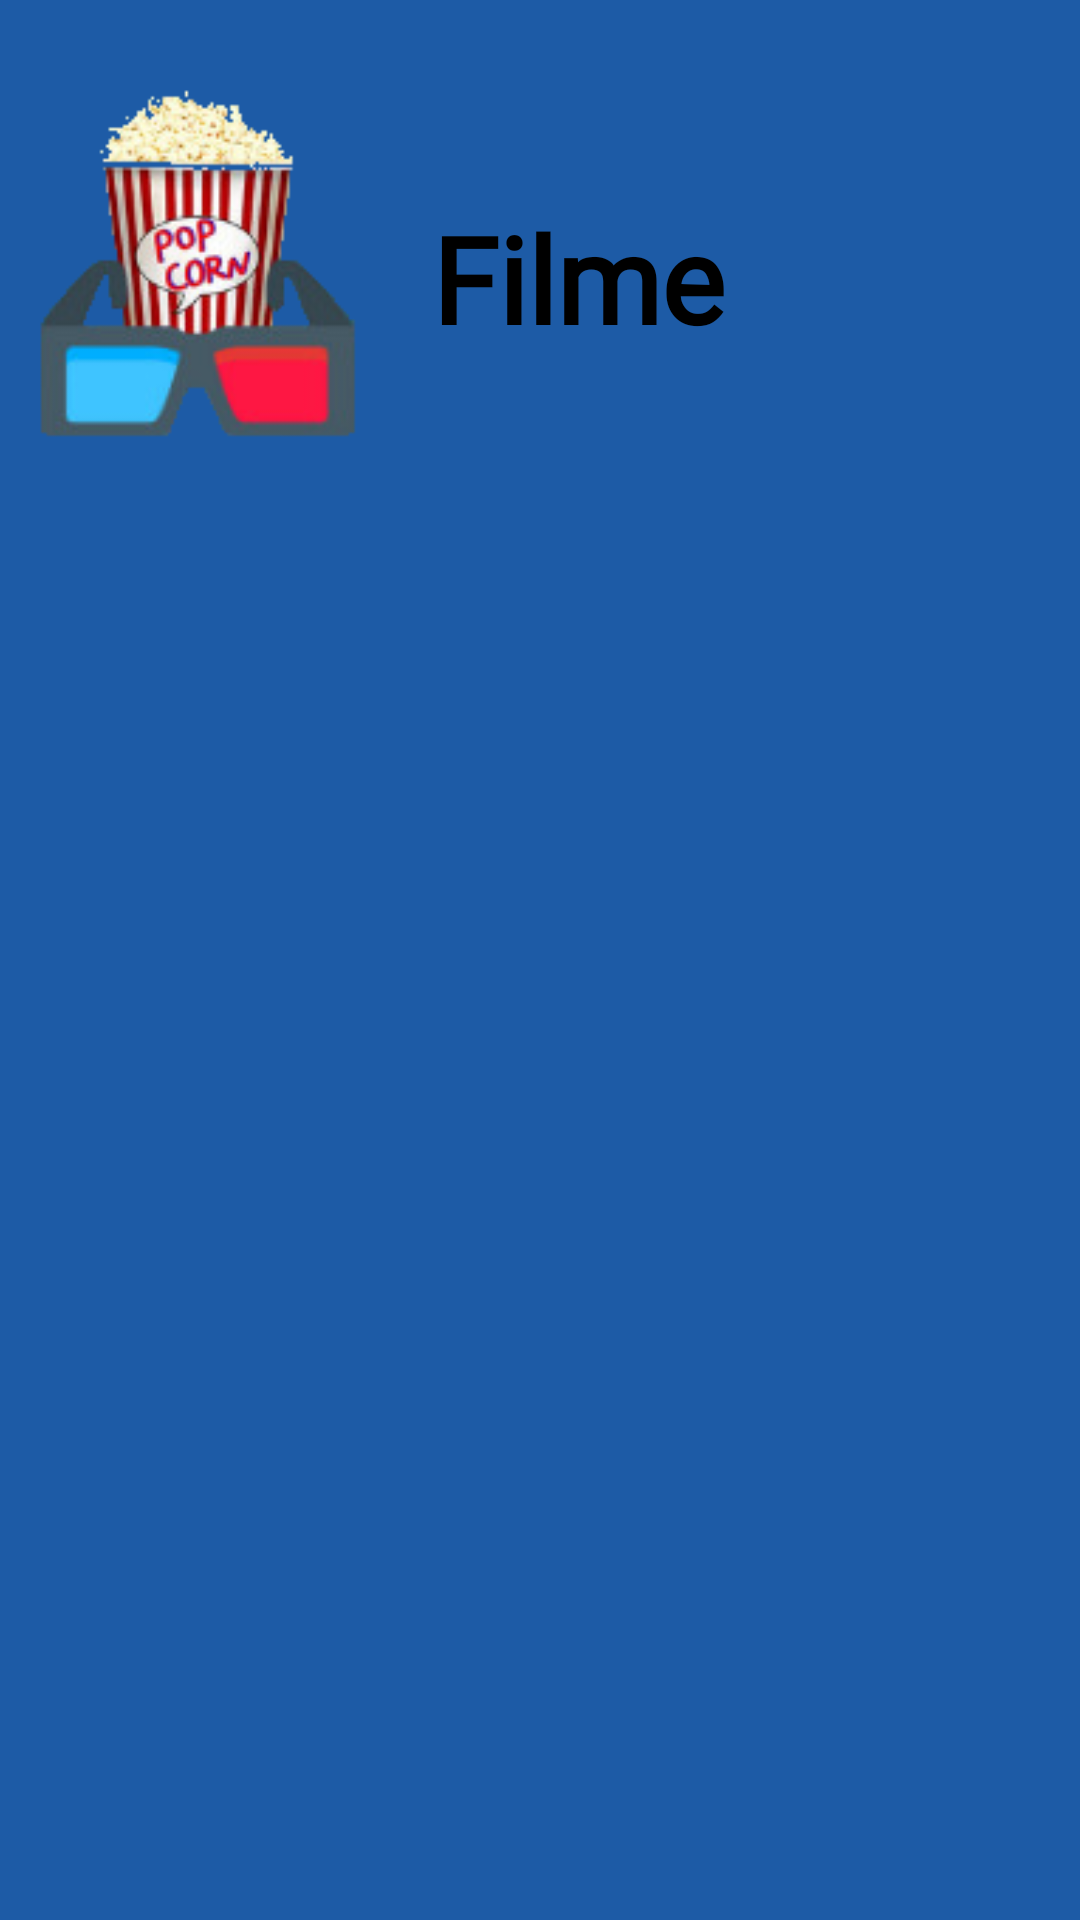

Reconstruct the res/layout file that produces this screen, plus the resources it refers to.
<!-- AndroidManifest.xml: application theme Theme.App_cinema -->
<!-- res/layout/recycler_item_canais.xml -->
<?xml version="1.0" encoding="utf-8"?>
<RelativeLayout xmlns:android="http://schemas.android.com/apk/res/android"
    xmlns:app="http://schemas.android.com/apk/res-auto"
    android:layout_width="match_parent"
    android:layout_height="wrap_content"
    android:background="@color/blue_10"
    xmlns:tools="http://schemas.android.com/tools">


    <ImageView
        android:id="@+id/recItemCanais"
        android:layout_width="133dp"
        android:layout_height="177dp"
        android:layout_marginStart="4dp"
        android:layout_marginTop="4dp"
        android:layout_marginEnd="4dp"
        android:layout_marginBottom="4dp"
        android:backgroundTint="@color/black"
        android:importantForAccessibility="no"
        android:scaleType="centerCrop"
        android:src="@drawable/essaqui" />

    <TextView
        android:id="@+id/title"
        android:layout_width="wrap_content"
        android:layout_height="wrap_content"
        android:layout_alignParentTop="true"
        android:layout_alignParentEnd="true"
        android:layout_marginStart="3dp"
        android:layout_marginTop="66dp"
        android:layout_marginEnd="61dp"
        android:layout_toEndOf="@+id/recItemCanais"
        android:fontFamily="@font/nosifer"
        android:text="Filme"
        android:textColor="@color/black"
        android:textSize="40dp"
        android:textStyle="bold" />


</RelativeLayout>
<!-- resources referenced by this layout -->
<resources>
  <color name="black">#FF000000</color>
  <color name="blue_10">#1D5BA6</color>
  <!-- drawable essaqui: png bitmap (drawable-v24, 23969 bytes) -->
  <style name="Theme.App_cinema" parent="Theme.MaterialComponents.DayNight.DarkActionBar">
          
          <item name="colorPrimary">@color/black</item>
          <item name="colorPrimaryVariant">@color/black</item>
          <item name="colorOnPrimary">@color/white</item>
          
          <item name="colorSecondary">@color/teal_200</item>
          <item name="colorSecondaryVariant">@color/teal_700</item>
          <item name="colorOnSecondary">@color/black</item>
          
          <item name="android:statusBarColor" tools:targetApi="l">?attr/colorPrimaryVariant</item>
          
      </style>
  <color name="white">#FFFFFFFF</color>
  <color name="teal_200">#FF03DAC5</color>
  <color name="teal_700">#FF018786</color>
</resources>
